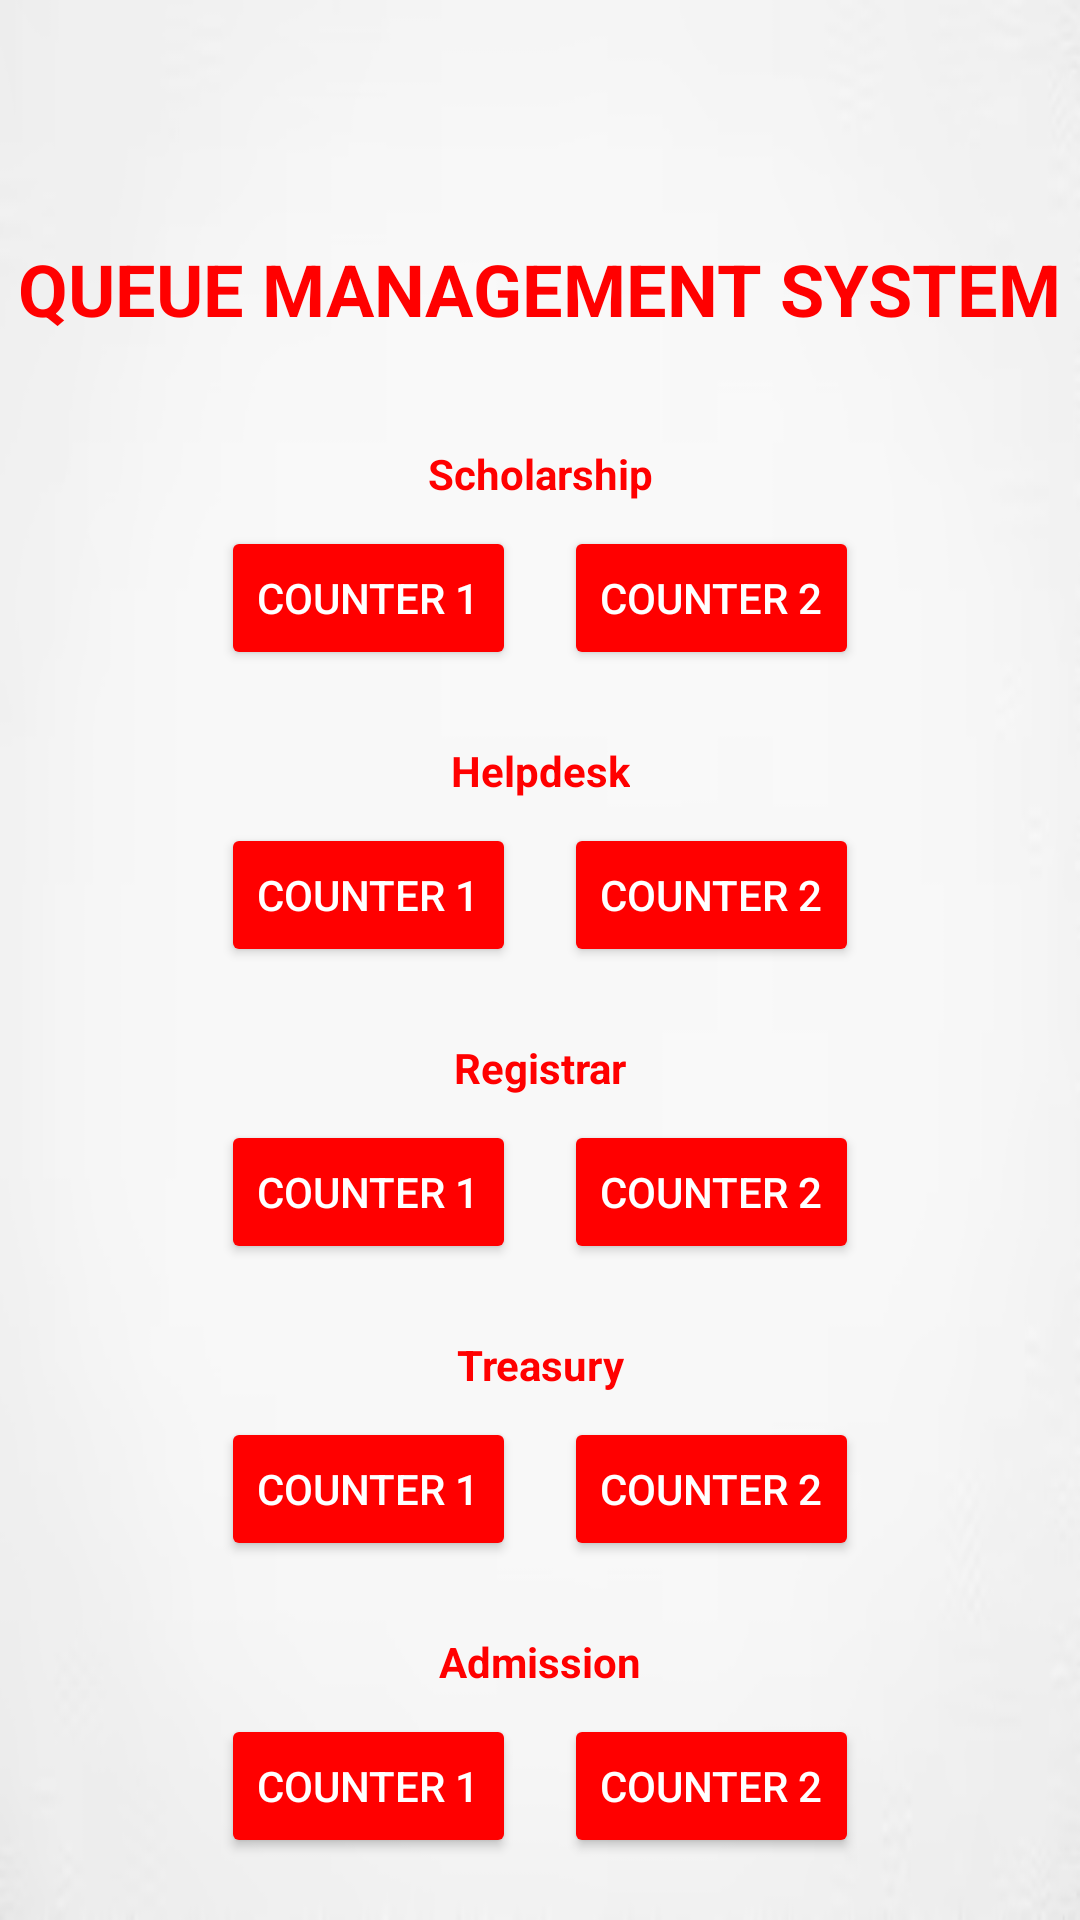

Here is an Android app screen rendered from its layout file. Give the layout XML and the strings, colors and styles it references.
<!-- AndroidManifest.xml: application theme Theme.MovDev -->
<!-- res/layout/activity_counter.xml -->
<?xml version="1.0" encoding="utf-8"?>
<androidx.constraintlayout.widget.ConstraintLayout
    xmlns:android="http://schemas.android.com/apk/res/android"
    xmlns:app="http://schemas.android.com/apk/res-auto"
    xmlns:tools="http://schemas.android.com/tools"
    android:id="@+id/main"
    android:layout_width="match_parent"
    android:layout_height="match_parent"
    android:background="@drawable/whitebg"
    tools:context=".Counter">

    

    

    <TextView
        android:id="@+id/tvHeader"
        android:layout_width="wrap_content"
        android:layout_height="wrap_content"
        android:layout_marginTop="80dp"
        android:text="QUEUE MANAGEMENT SYSTEM"
        android:textColor="#FF0000"
        android:textSize="24sp"
        android:textStyle="bold"
        app:layout_constraintEnd_toEndOf="parent"
        app:layout_constraintHorizontal_bias="0.492"
        app:layout_constraintStart_toStartOf="parent"
        app:layout_constraintTop_toTopOf="parent" />

    <TextView
        android:id="@+id/tvScholarship"
        android:layout_width="wrap_content"
        android:layout_height="wrap_content"
        android:layout_marginTop="36dp"
        android:text="Scholarship"
        android:textColor="#FF0000"
        android:textStyle="bold"
        app:layout_constraintEnd_toEndOf="parent"
        app:layout_constraintStart_toStartOf="parent"
        app:layout_constraintTop_toBottomOf="@+id/tvHeader" />

    <Button
        android:id="@+id/btnScholarshipCounter1"
        android:layout_width="wrap_content"
        android:layout_height="wrap_content"
        android:layout_marginTop="8dp"
        android:layout_marginEnd="8dp"
        android:backgroundTint="#FF0000"
        android:text="COUNTER 1"
        android:textColor="#FFFFFF"
        app:layout_constraintEnd_toStartOf="@+id/btnScholarshipCounter2"
        app:layout_constraintHorizontal_chainStyle="packed"
        app:layout_constraintStart_toStartOf="parent"
        app:layout_constraintTop_toBottomOf="@+id/tvScholarship" />

    <Button
        android:id="@+id/btnScholarshipCounter2"
        android:layout_width="wrap_content"
        android:layout_height="wrap_content"
        android:layout_marginStart="8dp"
        android:backgroundTint="#FF0000"
        android:text="COUNTER 2"
        android:textColor="#FFFFFF"
        app:layout_constraintBaseline_toBaselineOf="@+id/btnScholarshipCounter1"
        app:layout_constraintEnd_toEndOf="parent"
        app:layout_constraintStart_toEndOf="@+id/btnScholarshipCounter1" />

    
    <TextView
        android:id="@+id/tvHelpdesk"
        android:layout_width="wrap_content"
        android:layout_height="wrap_content"
        android:layout_marginTop="24dp"
        android:text="Helpdesk"
        android:textColor="#FF0000"
        android:textStyle="bold"
        app:layout_constraintEnd_toEndOf="parent"
        app:layout_constraintStart_toStartOf="parent"
        app:layout_constraintTop_toBottomOf="@+id/btnScholarshipCounter1" />

    <Button
        android:id="@+id/btnHelpdeskCounter1"
        android:layout_width="wrap_content"
        android:layout_height="wrap_content"
        android:layout_marginTop="8dp"
        android:layout_marginEnd="8dp"
        android:backgroundTint="#FF0000"
        android:text="COUNTER 1"
        android:textColor="#FFFFFF"
        app:layout_constraintEnd_toStartOf="@+id/btnHelpdeskCounter2"
        app:layout_constraintHorizontal_chainStyle="packed"
        app:layout_constraintStart_toStartOf="parent"
        app:layout_constraintTop_toBottomOf="@+id/tvHelpdesk" />

    <Button
        android:id="@+id/btnHelpdeskCounter2"
        android:layout_width="wrap_content"
        android:layout_height="wrap_content"
        android:layout_marginStart="8dp"
        android:backgroundTint="#FF0000"
        android:text="COUNTER 2"
        android:textColor="#FFFFFF"
        app:layout_constraintBaseline_toBaselineOf="@+id/btnHelpdeskCounter1"
        app:layout_constraintEnd_toEndOf="parent"
        app:layout_constraintStart_toEndOf="@+id/btnHelpdeskCounter1" />

    
    <TextView
        android:id="@+id/tvRegistrar"
        android:layout_width="wrap_content"
        android:layout_height="wrap_content"
        android:layout_marginTop="24dp"
        android:text="Registrar"
        android:textColor="#FF0000"
        android:textStyle="bold"
        app:layout_constraintEnd_toEndOf="parent"
        app:layout_constraintStart_toStartOf="parent"
        app:layout_constraintTop_toBottomOf="@+id/btnHelpdeskCounter1" />

    <Button
        android:id="@+id/btnRegistrarCounter1"
        android:layout_width="wrap_content"
        android:layout_height="wrap_content"
        android:layout_marginTop="8dp"
        android:layout_marginEnd="8dp"
        android:backgroundTint="#FF0000"
        android:text="COUNTER 1"
        android:textColor="#FFFFFF"
        app:layout_constraintEnd_toStartOf="@+id/btnRegistrarCounter2"
        app:layout_constraintHorizontal_chainStyle="packed"
        app:layout_constraintStart_toStartOf="parent"
        app:layout_constraintTop_toBottomOf="@+id/tvRegistrar" />

    <Button
        android:id="@+id/btnRegistrarCounter2"
        android:layout_width="wrap_content"
        android:layout_height="wrap_content"
        android:layout_marginStart="8dp"
        android:backgroundTint="#FF0000"
        android:text="COUNTER 2"
        android:textColor="#FFFFFF"
        app:layout_constraintBaseline_toBaselineOf="@+id/btnRegistrarCounter1"
        app:layout_constraintEnd_toEndOf="parent"
        app:layout_constraintStart_toEndOf="@+id/btnRegistrarCounter1" />

    
    <TextView
        android:id="@+id/tvTreasury"
        android:layout_width="wrap_content"
        android:layout_height="wrap_content"
        android:layout_marginTop="24dp"
        android:text="Treasury"
        android:textColor="#FF0000"
        android:textStyle="bold"
        app:layout_constraintEnd_toEndOf="parent"
        app:layout_constraintStart_toStartOf="parent"
        app:layout_constraintTop_toBottomOf="@+id/btnRegistrarCounter1" />

    <Button
        android:id="@+id/btnTreasuryCounter1"
        android:layout_width="wrap_content"
        android:layout_height="wrap_content"
        android:layout_marginTop="8dp"
        android:layout_marginEnd="8dp"
        android:backgroundTint="#FF0000"
        android:text="COUNTER 1"
        android:textColor="#FFFFFF"
        app:layout_constraintEnd_toStartOf="@+id/btnTreasuryCounter2"
        app:layout_constraintHorizontal_chainStyle="packed"
        app:layout_constraintStart_toStartOf="parent"
        app:layout_constraintTop_toBottomOf="@+id/tvTreasury" />

    <Button
        android:id="@+id/btnTreasuryCounter2"
        android:layout_width="wrap_content"
        android:layout_height="wrap_content"
        android:layout_marginStart="8dp"
        android:backgroundTint="#FF0000"
        android:text="COUNTER 2"
        android:textColor="#FFFFFF"
        app:layout_constraintBaseline_toBaselineOf="@+id/btnTreasuryCounter1"
        app:layout_constraintEnd_toEndOf="parent"
        app:layout_constraintStart_toEndOf="@+id/btnTreasuryCounter1" />

    
    <TextView
        android:id="@+id/tvAdmission"
        android:layout_width="wrap_content"
        android:layout_height="wrap_content"
        android:layout_marginTop="24dp"
        android:text="Admission"
        android:textColor="#FF0000"
        android:textStyle="bold"
        app:layout_constraintEnd_toEndOf="parent"
        app:layout_constraintStart_toStartOf="parent"
        app:layout_constraintTop_toBottomOf="@+id/btnTreasuryCounter1" />

    <Button
        android:id="@+id/btnAdmissionCounter1"
        android:layout_width="wrap_content"
        android:layout_height="wrap_content"
        android:layout_marginTop="8dp"
        android:layout_marginEnd="8dp"
        android:backgroundTint="#FF0000"
        android:text="COUNTER 1"
        android:textColor="#FFFFFF"
        app:layout_constraintEnd_toStartOf="@+id/btnAdmissionCounter2"
        app:layout_constraintHorizontal_chainStyle="packed"
        app:layout_constraintStart_toStartOf="parent"
        app:layout_constraintTop_toBottomOf="@+id/tvAdmission" />

    <Button
        android:id="@+id/btnAdmissionCounter2"
        android:layout_width="wrap_content"
        android:layout_height="wrap_content"
        android:layout_marginStart="8dp"
        android:backgroundTint="#FF0000"
        android:text="COUNTER 2"
        android:textColor="#FFFFFF"
        app:layout_constraintBaseline_toBaselineOf="@+id/btnAdmissionCounter1"
        app:layout_constraintEnd_toEndOf="parent"
        app:layout_constraintStart_toEndOf="@+id/btnAdmissionCounter1" />

</androidx.constraintlayout.widget.ConstraintLayout>
<!-- resources referenced by this layout -->
<resources>
  <!-- drawable whitebg: png bitmap (drawable, 10595 bytes) -->
  <style name="Theme.MovDev" parent="Base.Theme.MovDev" />
  <style name="Base.Theme.MovDev" parent="Theme.Material3.DayNight.NoActionBar">
          
          
      </style>
</resources>
